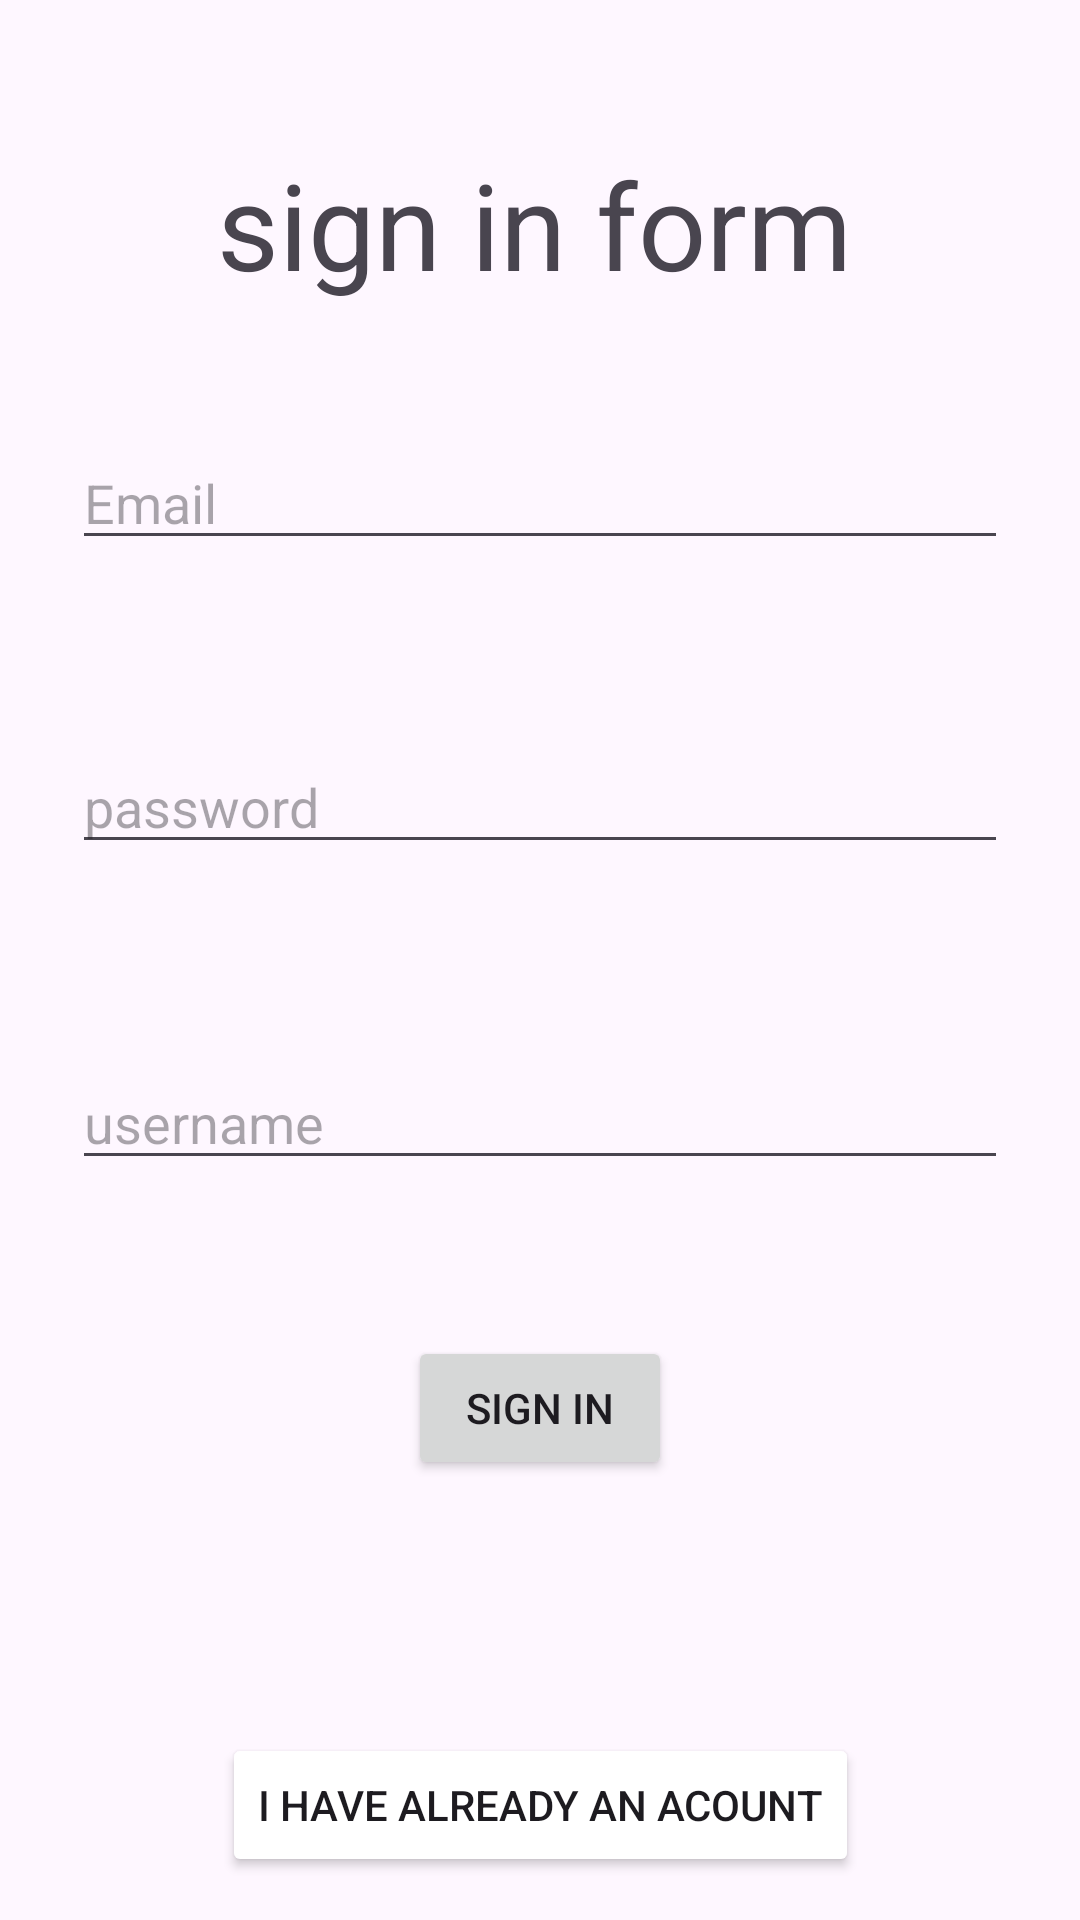

This screen was rendered from an Android layout file. Write that file and the resources it references.
<!-- AndroidManifest.xml: application theme Theme.Project -->
<!-- res/layout/activity_sign_up.xml -->
<?xml version="1.0" encoding="utf-8"?>
<androidx.constraintlayout.widget.ConstraintLayout xmlns:android="http://schemas.android.com/apk/res/android"
    xmlns:app="http://schemas.android.com/apk/res-auto"
    xmlns:tools="http://schemas.android.com/tools"
    android:layout_width="match_parent"
    android:layout_height="match_parent"
    tools:context=".sampledata.SignUp">

    <TextView
        android:id="@+id/textView"
        android:layout_width="match_parent"
        android:layout_height="wrap_content"
        android:layout_marginTop="48dp"
        android:layout_marginEnd="4dp"
        android:gravity="center"
        android:text="sign in form"
        android:textSize="40dp"
        app:layout_constraintEnd_toEndOf="parent"
        app:layout_constraintTop_toTopOf="parent" />

    <EditText
        android:id="@+id/editTextTextEmailAddress"
        android:layout_width="0dp"
        android:layout_height="wrap_content"
        android:layout_marginStart="24dp"
        android:layout_marginTop="44dp"
        android:layout_marginEnd="24dp"
        android:ems="10"
        android:hint="Email"
        android:inputType="textEmailAddress"
        app:layout_constraintEnd_toEndOf="parent"
        app:layout_constraintHorizontal_bias="0.0"
        app:layout_constraintStart_toStartOf="parent"
        app:layout_constraintTop_toBottomOf="@+id/textView" />

    <EditText
        android:id="@+id/editTextTextPassword"
        android:layout_width="0dp"
        android:layout_height="wrap_content"
        android:layout_marginStart="24dp"
        android:layout_marginTop="60dp"
        android:layout_marginEnd="24dp"
        android:ems="10"
        android:hint="password"
        android:inputType="textPassword"
        app:layout_constraintEnd_toEndOf="parent"
        app:layout_constraintHorizontal_bias="0.0"
        app:layout_constraintStart_toStartOf="parent"
        app:layout_constraintTop_toBottomOf="@+id/editTextTextEmailAddress" />

    <Button
        android:id="@+id/button"
        android:layout_width="wrap_content"
        android:layout_height="wrap_content"
        android:layout_marginTop="52dp"
        android:text="Sign in"
        app:layout_constraintEnd_toEndOf="parent"
        app:layout_constraintStart_toStartOf="parent"
        app:layout_constraintTop_toBottomOf="@+id/username" />

    <EditText
        android:id="@+id/username"
        android:layout_width="0dp"
        android:layout_height="wrap_content"
        android:layout_marginStart="24dp"
        android:layout_marginTop="64dp"
        android:layout_marginEnd="24dp"
        android:ems="10"
        android:hint="username"
        app:layout_constraintEnd_toEndOf="parent"
        app:layout_constraintHorizontal_bias="0.0"
        app:layout_constraintStart_toStartOf="parent"
        app:layout_constraintTop_toBottomOf="@+id/editTextTextPassword" />

    <Button
        android:id="@+id/iHaveAlreadyAnAcount"
        android:layout_width="wrap_content"
        android:layout_height="wrap_content"
        android:text="I have already an acount"
        app:backgroundTint="@color/common_google_signin_btn_text_dark_focused"
        app:layout_constraintBottom_toBottomOf="parent"
        app:layout_constraintEnd_toEndOf="parent"
        app:layout_constraintStart_toStartOf="parent"
        app:layout_constraintTop_toBottomOf="@+id/button"
        app:layout_constraintVertical_bias="0.855"></Button>

</androidx.constraintlayout.widget.ConstraintLayout>
<!-- resources referenced by this layout -->
<resources>
  <style name="Theme.Project" parent="Base.Theme.Project" />
  
      //Main Activity
  <style name="Base.Theme.Project" parent="Theme.Material3.DayNight.NoActionBar">
          
          
  
      </style>
</resources>
